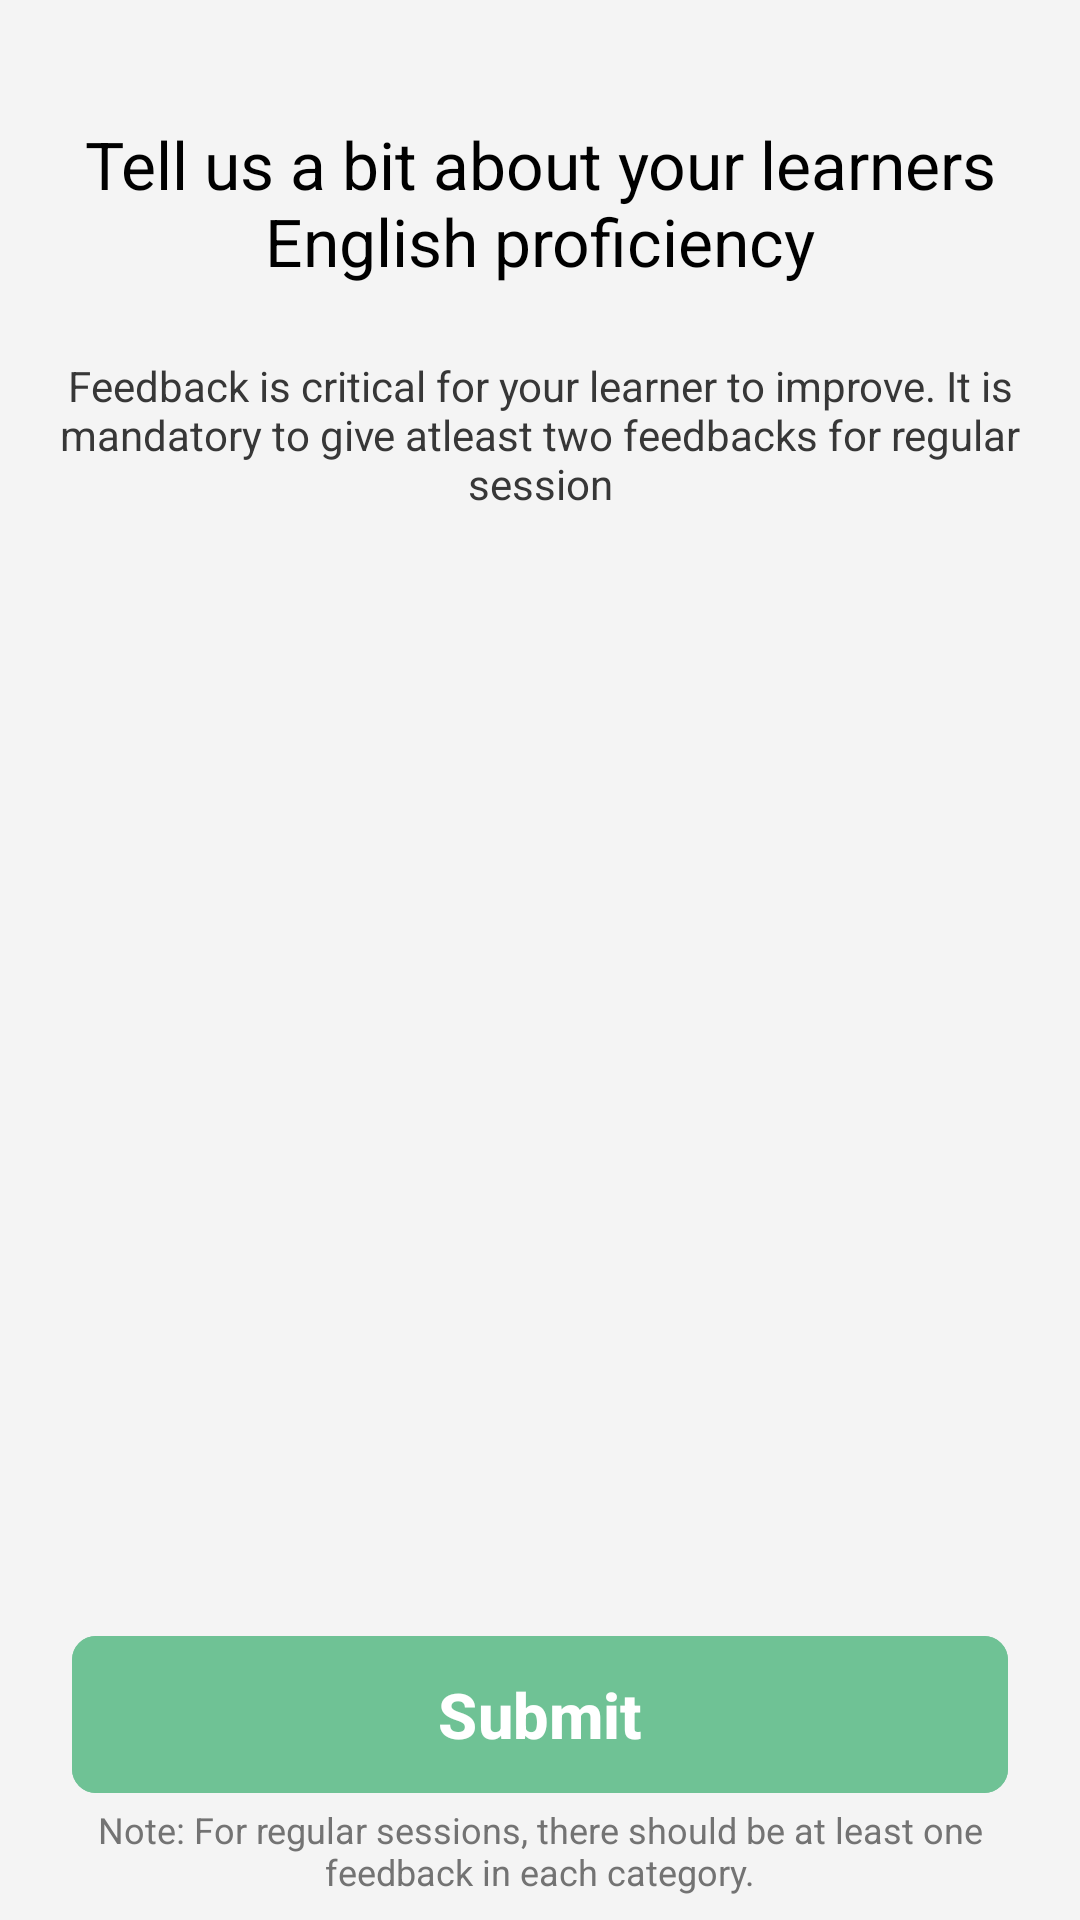

The Android layout XML behind this screen, and the referenced resources:
<!-- AndroidManifest.xml: application theme Theme.Insightloop -->
<!-- res/layout/fragment_home.xml -->
<?xml version="1.0" encoding="utf-8"?>
<layout xmlns:android="http://schemas.android.com/apk/res/android"
    xmlns:app="http://schemas.android.com/apk/res-auto"
    xmlns:tools="http://schemas.android.com/tools">

    <FrameLayout
        android:layout_width="match_parent"
        android:layout_height="match_parent"
        android:background="@color/whitef4">

        <androidx.core.widget.NestedScrollView
            android:layout_width="match_parent"
            android:layout_height="match_parent"
            android:paddingBottom="110dp"
            android:background="@color/whitef4">

            <androidx.constraintlayout.widget.ConstraintLayout
                android:layout_width="match_parent"
                android:layout_height="match_parent"
                tools:context=".presentation.ui.home.HomeFragment">

                <TextView
                    android:id="@+id/titleTextView"
                    android:layout_width="wrap_content"
                    android:layout_height="wrap_content"
                    android:layout_marginStart="24dp"
                    android:layout_marginTop="40dp"
                    android:layout_marginEnd="24dp"
                    android:text="@string/tell_us_a_bit_about_your_learners_english_proficiency"
                    android:textAlignment="center"
                    android:textColor="@color/black"
                    android:textSize="22sp"
                    app:layout_constraintEnd_toEndOf="parent"
                    app:layout_constraintStart_toStartOf="parent"
                    app:layout_constraintTop_toTopOf="parent" />

                <TextView
                    android:id="@+id/contentTextView"
                    android:layout_width="wrap_content"
                    android:layout_height="wrap_content"
                    android:layout_marginStart="24dp"
                    android:layout_marginTop="24dp"
                    android:layout_marginEnd="24dp"
                    android:paddingStart="16dp"
                    android:paddingEnd="16dp"
                    android:text="@string/home_content"
                    android:textAlignment="center"
                    android:textColor="@color/gray_dark"
                    android:textSize="14sp"
                    app:layout_constraintEnd_toEndOf="parent"
                    app:layout_constraintStart_toStartOf="parent"
                    app:layout_constraintTop_toBottomOf="@id/titleTextView" />

                <androidx.recyclerview.widget.RecyclerView
                    android:id="@+id/rv_feedback"
                    android:layout_width="match_parent"
                    android:layout_height="wrap_content"
                    android:layout_marginTop="24dp"
                    android:layout_marginBottom="24dp"
                    android:nestedScrollingEnabled="false"
                    app:layoutManager="androidx.recyclerview.widget.LinearLayoutManager"
                    app:layout_constraintBottom_toBottomOf="parent"
                    app:layout_constraintEnd_toEndOf="parent"
                    app:layout_constraintStart_toStartOf="parent"
                    app:layout_constraintTop_toBottomOf="@id/contentTextView" />

                <ProgressBar
                    android:id="@+id/progressBar"
                    android:layout_width="wrap_content"
                    android:layout_height="wrap_content"
                    android:layout_marginTop="120dp"
                    android:visibility="gone"
                    app:layout_constraintBottom_toBottomOf="parent"
                    app:layout_constraintEnd_toEndOf="parent"
                    app:layout_constraintStart_toStartOf="parent"
                    app:layout_constraintTop_toBottomOf="@id/contentTextView"/>

            </androidx.constraintlayout.widget.ConstraintLayout>

        </androidx.core.widget.NestedScrollView>

        <ImageView
            android:layout_width="match_parent"
            android:layout_height="wrap_content"
            android:layout_marginStart="24dp"
            android:layout_marginEnd="24dp"
            android:src="@drawable/shadow"
            android:adjustViewBounds="true"
            android:layout_gravity="bottom|center_horizontal"
            android:layout_marginBottom="-24dp"
            />
        <LinearLayout
            android:layout_width="match_parent"
            android:layout_height="wrap_content"
            android:layout_marginStart="24dp"
            android:layout_marginEnd="24dp"
            android:orientation="vertical"
            android:paddingTop="48dp"
            android:layout_gravity="bottom|center_horizontal"
            android:layout_marginBottom="8dp">

            <com.google.android.material.button.MaterialButton
                android:id="@+id/btn_submit"
                android:layout_width="match_parent"
                android:layout_height="wrap_content"
                android:backgroundTint="@color/green_light"
                android:padding="12dp"
                android:text="@string/submit"
                android:textColor="@color/white"
                android:textSize="21sp"
                android:textStyle="bold"
                app:cornerRadius="8dp"/>

            <TextView
                android:layout_width="wrap_content"
                android:layout_height="wrap_content"
                android:textAlignment="center"
                android:textSize="12sp"
                android:textColor="@color/gray_light"
                android:text="@string/note_for_regular_sessions_there_should_be_at_least_one_feedback_in_each_category"/>
        </LinearLayout>

    </FrameLayout>

</layout>
<!-- resources referenced by this layout -->
<resources>
  <color name="black">#FF000000</color>
  <color name="gray_dark">#373737</color>
  <color name="gray_light">#737373</color>
  <color name="green_light">#6fc295</color>
  <color name="white">#FFFFFFFF</color>
  <color name="whitef4">#f4f4f4</color>
  <string name="home_content">Feedback is critical for your learner to improve. It is mandatory to give atleast two feedbacks for regular session</string>
  <string name="note_for_regular_sessions_there_should_be_at_least_one_feedback_in_each_category">Note: For regular sessions, there should be at least one feedback in each category.</string>
  <string name="submit">Submit</string>
  <string name="tell_us_a_bit_about_your_learners_english_proficiency">Tell us a bit about your learners English proficiency</string>
  <style name="Theme.Insightloop" parent="Base.Theme.Insightloop" />
  <style name="Base.Theme.Insightloop" parent="Theme.Material3.DayNight.NoActionBar">
          
          
      </style>
</resources>
